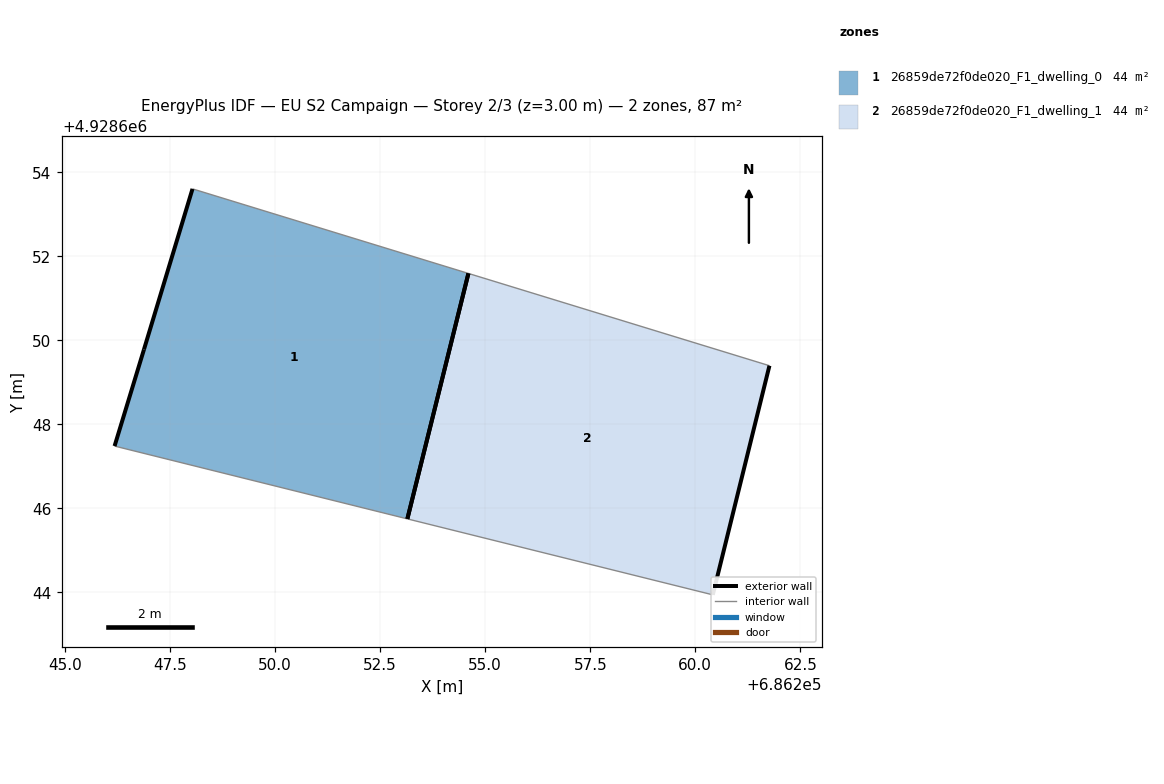
=== STOREY PLAN SPEC (per zone: floor XY polygon, exterior-wall plan segments, windows/doors) ===
zone 1: 26859de72f0de020_F1_dwelling_0  (43.6 m²)
  floor: (686253.15, 4928645.75) (686254.60, 4928651.59) (686248.03, 4928653.61) (686246.88, 4928649.78) (686246.18, 4928647.48)
  exterior wall: (686246.18, 4928647.48) – (686246.88, 4928649.78)  [2.4 m]
  exterior wall: (686246.88, 4928649.78) – (686248.03, 4928653.61)  [4.0 m]
  exterior wall: (686254.60, 4928651.59) – (686253.15, 4928645.75)  [6.0 m]
  interior walls: 2
zone 2: 26859de72f0de020_F1_dwelling_1  (43.6 m²)
  floor: (686260.42, 4928643.94) (686261.76, 4928649.40) (686254.60, 4928651.59) (686253.15, 4928645.75)
  exterior wall: (686261.77, 4928649.40) – (686260.42, 4928643.94)  [5.6 m]
  exterior wall: (686253.15, 4928645.75) – (686254.60, 4928651.59)  [6.0 m]
  interior walls: 2

=== DERIVED (storey summary) ===
Building: EU S2 Campaign
Storey: 2 of 3  (floor level z = 3.00 m)
Storey gross floor area: 87.1 m²
Zones on this storey: 2
  - 26859de72f0de020_F1_dwelling_0: floor 43.6 m²; exterior wall 12.4 m (37.3 m²); WWR 0.0%
  - 26859de72f0de020_F1_dwelling_1: floor 43.6 m²; exterior wall 11.6 m (34.9 m²); WWR 0.0%
Zone adjacency: (none detected)